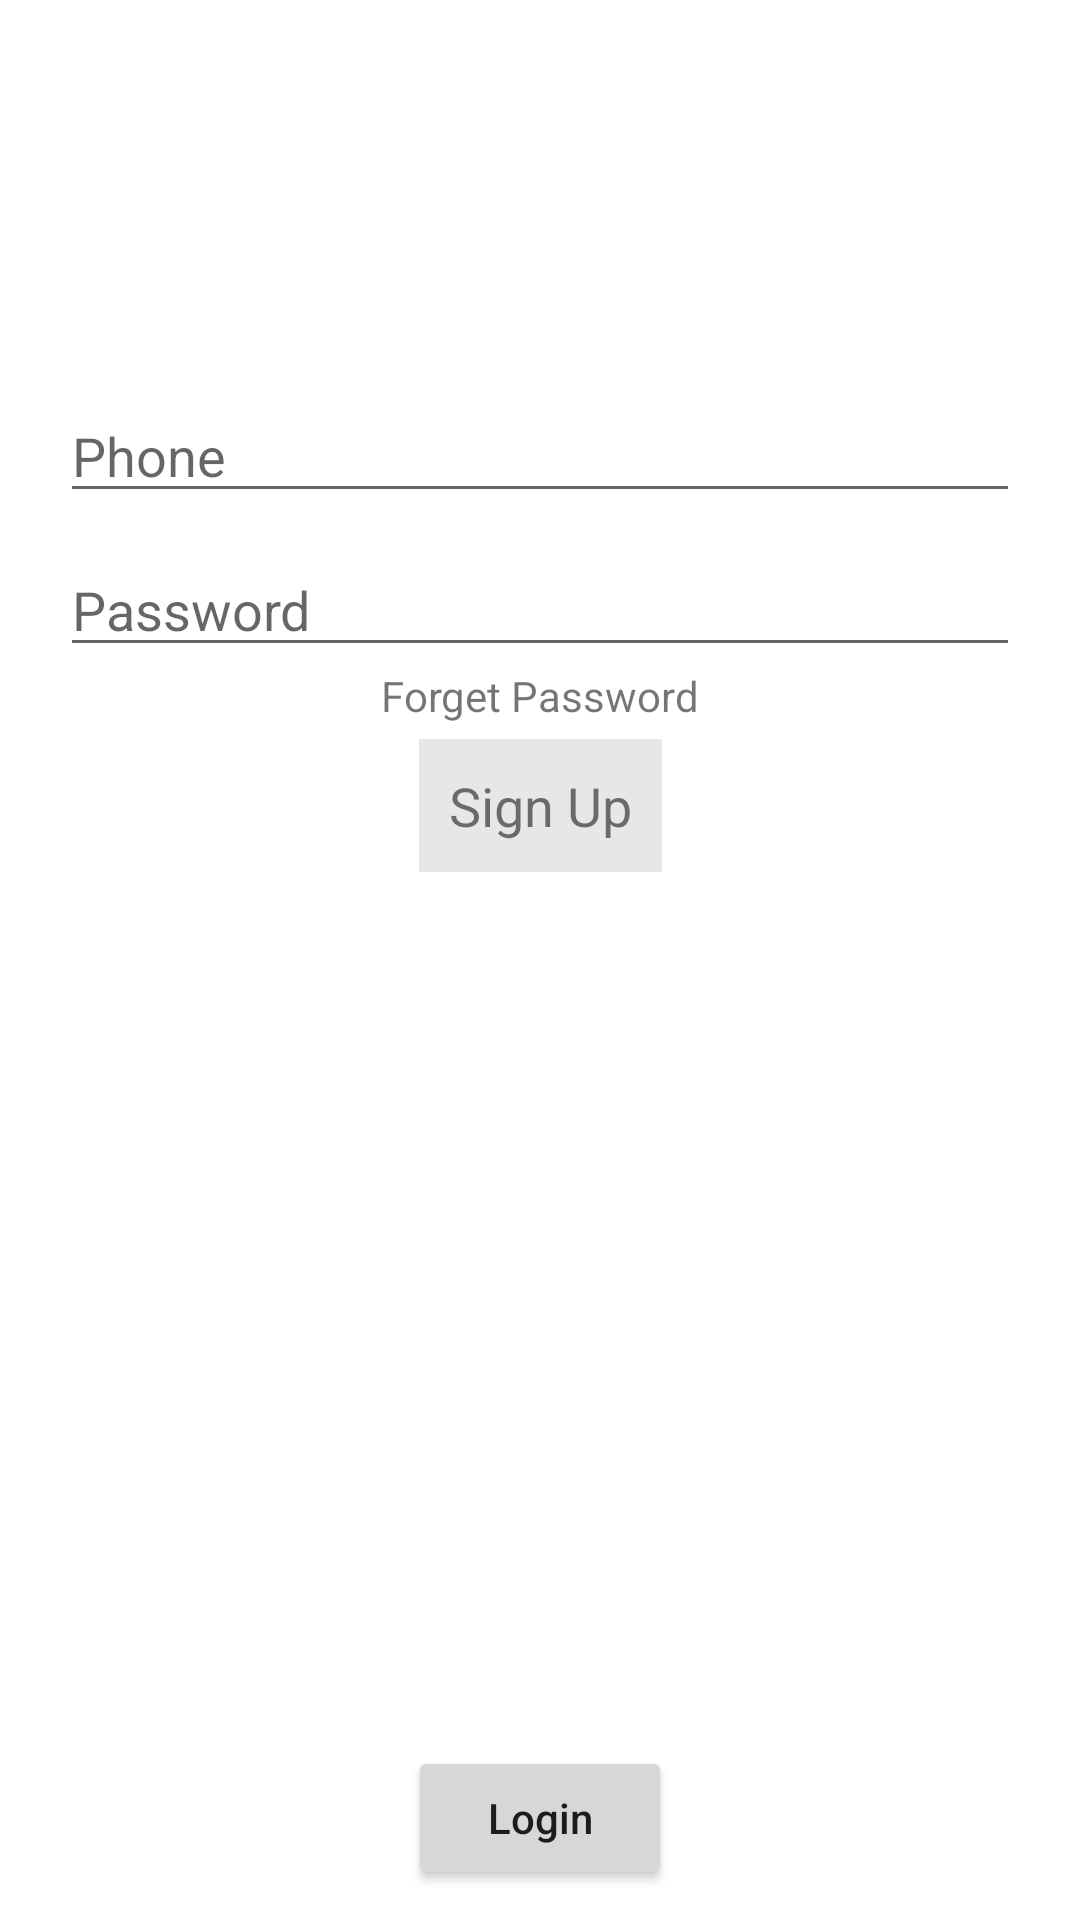

Layout XML and referenced resources for this Android screen:
<!-- AndroidManifest.xml: application theme Theme.HospitalApp -->
<!-- res/layout/activity_patient_login.xml -->
<?xml version="1.0" encoding="utf-8"?>
<androidx.constraintlayout.widget.ConstraintLayout xmlns:android="http://schemas.android.com/apk/res/android"
    xmlns:app="http://schemas.android.com/apk/res-auto"
    xmlns:tools="http://schemas.android.com/tools"
    android:layout_width="match_parent"
    android:layout_height="match_parent"
    android:padding="10dp"
    tools:context=".Activity.PatientLogin">

    <ScrollView
        android:layout_width="match_parent"
        android:layout_height="match_parent">

        <androidx.constraintlayout.widget.ConstraintLayout
            android:layout_width="match_parent"
            android:layout_height="match_parent">


            <EditText
                android:id="@+id/usernameIn"
                android:layout_width="match_parent"
                android:layout_height="wrap_content"
                android:hint="Phone"
                android:layout_margin="10dp"
                app:layout_constraintBottom_toBottomOf="parent"
                app:layout_constraintEnd_toEndOf="parent"
                app:layout_constraintStart_toStartOf="parent"
                app:layout_constraintTop_toTopOf="parent" />

            <EditText
                android:id="@+id/passwordIn"
                android:layout_width="match_parent"
                android:layout_height="wrap_content"
                android:hint="Password"
                android:layout_margin="10dp"
                app:layout_constraintEnd_toEndOf="@+id/usernameIn"
                app:layout_constraintStart_toStartOf="@+id/usernameIn"
                app:layout_constraintTop_toBottomOf="@+id/usernameIn"  />


            <TextView
                android:id="@+id/forgetPassword"
                android:layout_width="wrap_content"
                android:layout_height="wrap_content"
                android:text="Forget Password"
                app:layout_constraintTop_toBottomOf="@id/passwordIn"
                app:layout_constraintEnd_toEndOf="parent"
                app:layout_constraintStart_toStartOf="parent"
                android:layout_marginBottom="20dp"/>

            <TextView
                android:id="@+id/signUp"
                style="@style/accountOptionView"
                android:layout_width="wrap_content"
                android:layout_height="wrap_content"
                android:padding="10dp"
                android:text="Sign Up"
                app:layout_constraintTop_toBottomOf="@id/forgetPassword"
                app:layout_constraintEnd_toEndOf="parent"
                app:layout_constraintStart_toStartOf="parent"
                android:layout_marginBottom="20dp"/>

        </androidx.constraintlayout.widget.ConstraintLayout>
    </ScrollView>

    <Button
        android:id="@+id/login"
        android:layout_width="wrap_content"
        android:layout_height="wrap_content"
        android:text="Login"
        android:textAllCaps="false"
        app:layout_constraintEnd_toEndOf="parent"
        app:layout_constraintStart_toStartOf="parent"
        app:layout_constraintBottom_toBottomOf="parent" />



</androidx.constraintlayout.widget.ConstraintLayout>
<!-- resources referenced by this layout -->
<resources>
  <style name="accountOptionView">
          <item name="android:layout_height">wrap_content</item>
          <item name="android:layout_width">match_parent</item>
          <item name="android:background">@color/lightTransparent</item>
          <item name="android:padding">10dp</item>
          <item name="android:layout_margin">5dp</item>
          <item name="android:textSize">18dp</item>
      </style>
  <style name="Theme.HospitalApp" parent="Theme.MaterialComponents.DayNight.DarkActionBar">
          
          <item name="colorPrimary">@color/purple_500</item>
          <item name="colorPrimaryVariant">@color/purple_700</item>
          <item name="colorOnPrimary">@color/white</item>
          
          <item name="colorSecondary">@color/teal_200</item>
          <item name="colorSecondaryVariant">@color/teal_700</item>
          <item name="colorOnSecondary">@color/black</item>
          
          <item name="android:statusBarColor" tools:targetApi="l">?attr/colorPrimaryVariant</item>
          
      </style>
  <color name="lightTransparent">#4DB1B1B1</color>
  <color name="purple_500">#FF6200EE</color>
  <color name="purple_700">#FF3700B3</color>
  <color name="white">#FFFFFFFF</color>
  <color name="teal_200">#FF03DAC5</color>
  <color name="teal_700">#FF018786</color>
  <color name="black">#FF000000</color>
</resources>
